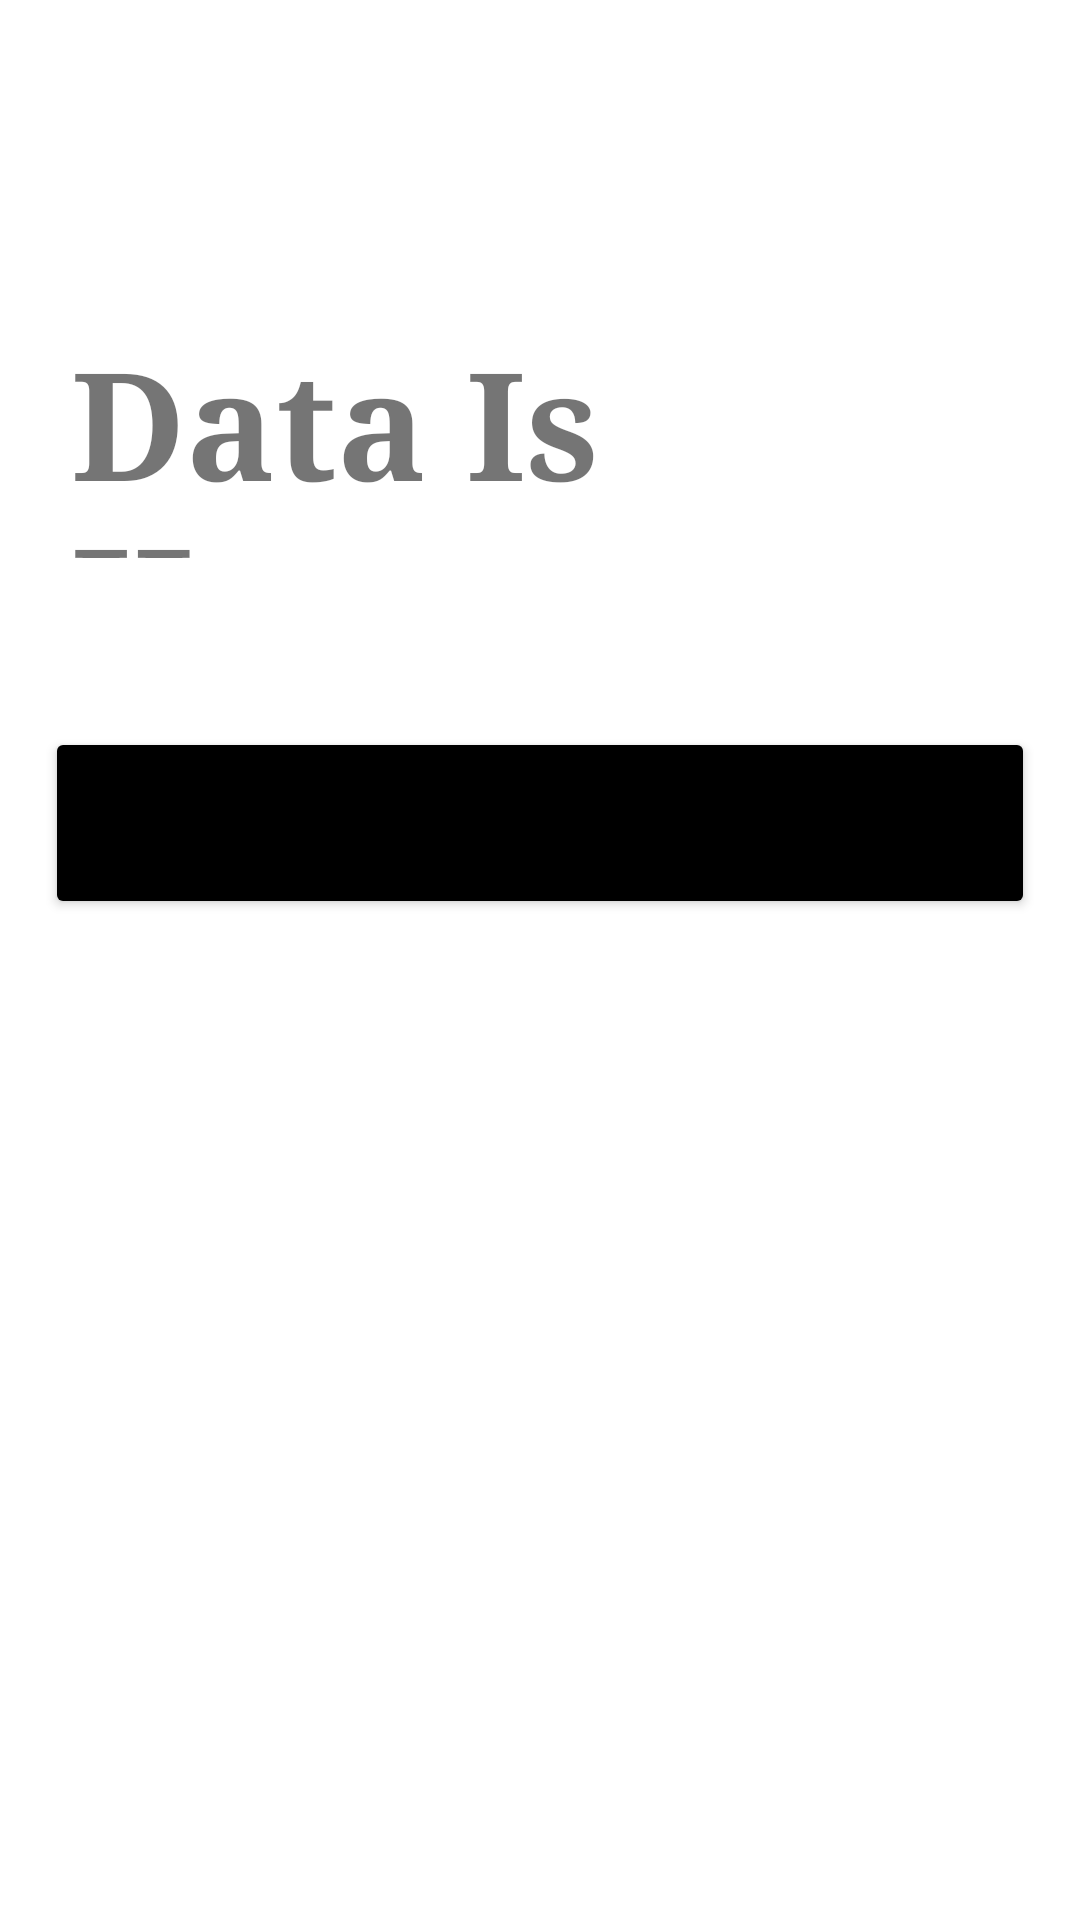

Android layout source for this screen:
<!-- AndroidManifest.xml: application theme Theme.Theapp -->
<!-- res/layout/activity_main4.xml -->
<?xml version="1.0" encoding="utf-8"?>
<androidx.constraintlayout.widget.ConstraintLayout xmlns:android="http://schemas.android.com/apk/res/android"
    xmlns:app="http://schemas.android.com/apk/res-auto"
    xmlns:tools="http://schemas.android.com/tools"
    android:layout_width="match_parent"
    android:layout_height="match_parent"
    tools:context=".MainActivity4">

    <TextView
        android:id="@+id/textView5"
        android:layout_width="313dp"
        android:layout_height="79dp"
        android:fontFamily="serif"
        android:text="Data Is Here"
        android:textSize="50dp"
        android:textStyle="bold"
        app:layout_constraintBottom_toBottomOf="parent"
        app:layout_constraintEnd_toEndOf="parent"
        app:layout_constraintStart_toStartOf="parent"
        app:layout_constraintTop_toTopOf="parent"
        app:layout_constraintVertical_bias="0.191" />

    <Button
        android:id="@+id/logoutbutton"
        android:layout_width="match_parent"
        android:layout_height="64dp"
        android:layout_margin="15dp"
        android:backgroundTint="@color/black"
        android:gravity="center"
        android:text="LOG OUT"
        android:textSize="20sp"
        app:layout_constraintBottom_toBottomOf="parent"
        app:layout_constraintEnd_toEndOf="parent"
        app:layout_constraintHorizontal_bias="0.448"
        app:layout_constraintStart_toStartOf="parent"
        app:layout_constraintTop_toBottomOf="@+id/textView5"
        app:layout_constraintVertical_bias="0.115" />

</androidx.constraintlayout.widget.ConstraintLayout>
<!-- resources referenced by this layout -->
<resources>
  <style name="Theme.Theapp" parent="Theme.MaterialComponents.DayNight.DarkActionBar">
          
          <item name="colorPrimary">@color/purple_500</item>
          <item name="colorPrimaryVariant">@color/purple_700</item>
          <item name="colorOnPrimary">@color/white</item>
          
          <item name="colorSecondary">@color/teal_200</item>
          <item name="colorSecondaryVariant">@color/teal_700</item>
          <item name="colorOnSecondary">@color/black</item>
          
          <item name="android:statusBarColor" tools:targetApi="l">?attr/colorPrimaryVariant</item>
          
      </style>
  <!-- not gathered from this repository: default colours our renderer supplied (Android Studio template values) -->
  <color name="purple_500">#FF6200EE</color>
  <color name="purple_700">#FF3700B3</color>
  <color name="teal_200">#FF03DAC5</color>
  <color name="teal_700">#FF018786</color>
  <color name="black">#FF000000</color>
  <color name="white">#FFFFFFFF</color>
</resources>
